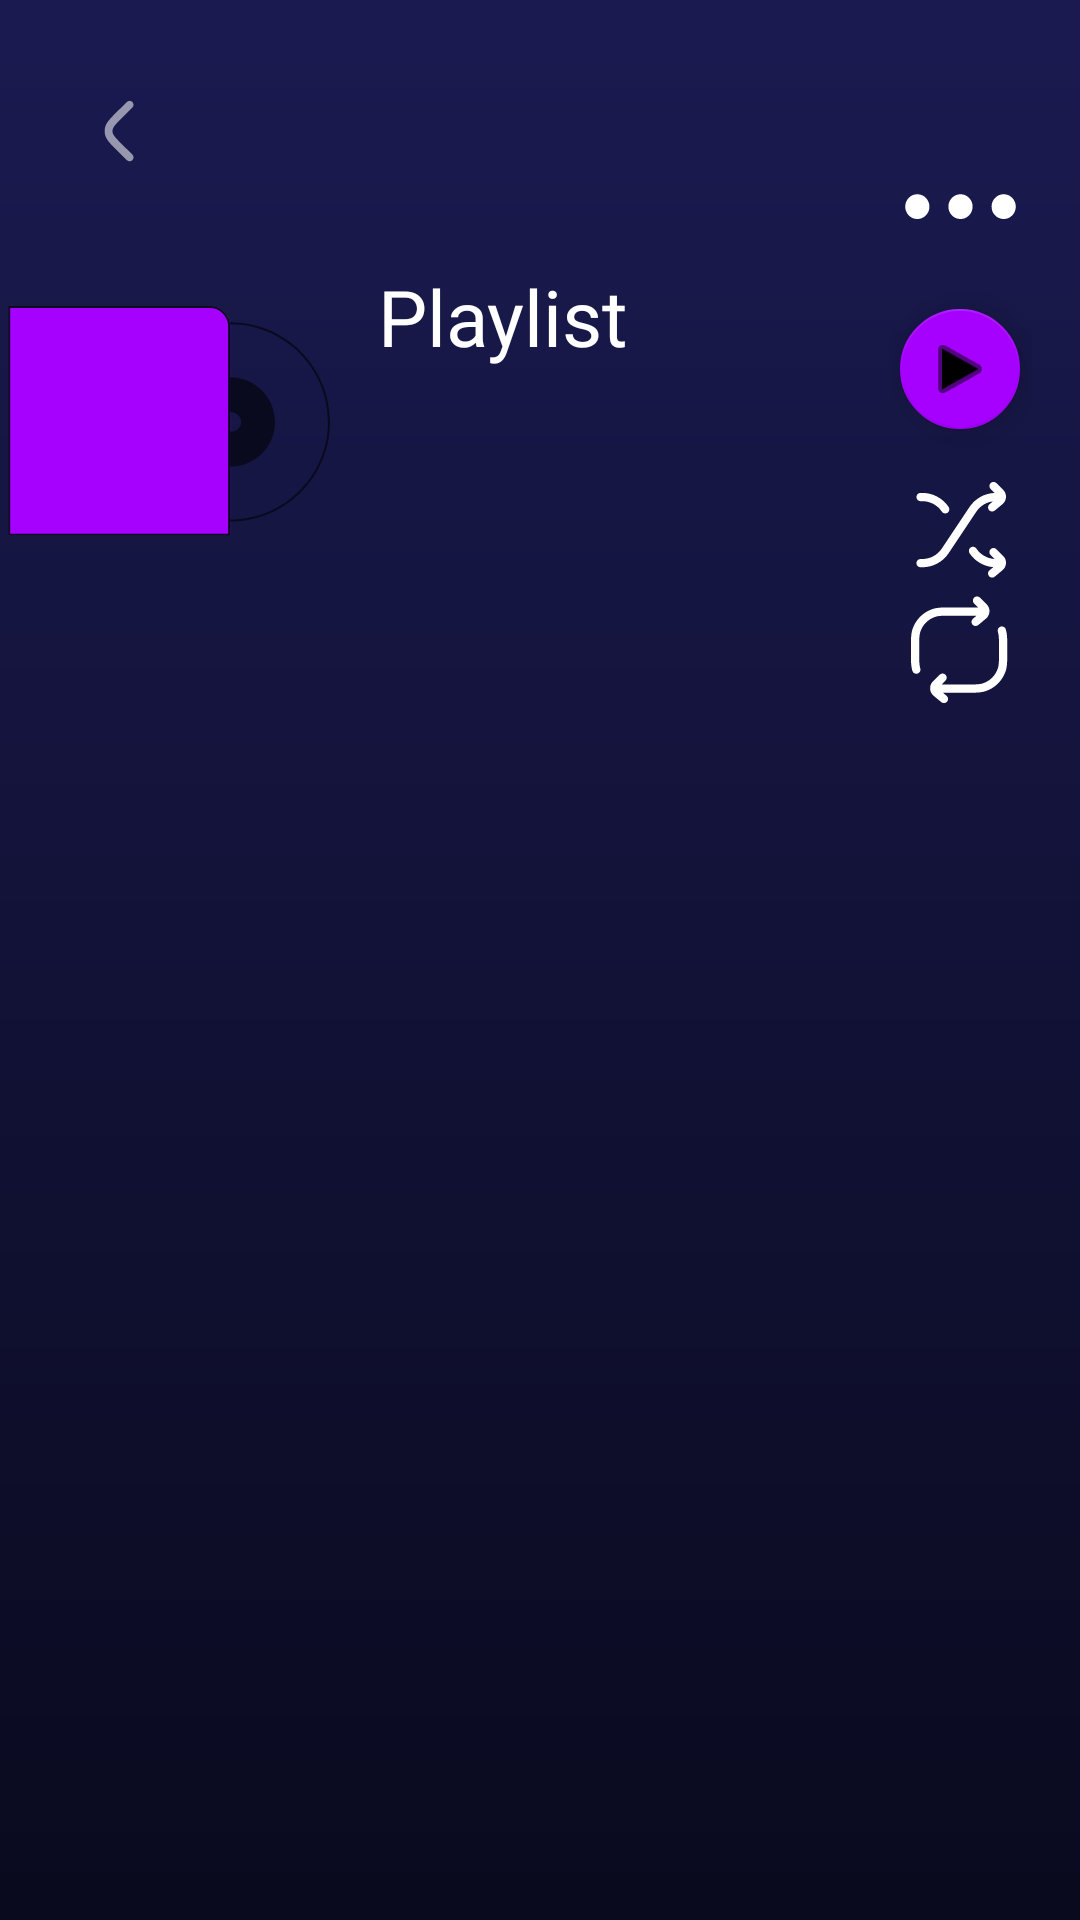

Write the Android layout XML for this screen, with the resource values it uses.
<!-- AndroidManifest.xml: application theme Theme.MaterialComponents.DayNight.NoActionBar -->
<!-- res/layout/activity_playlist_view.xml -->
<?xml version="1.0" encoding="utf-8"?>
<androidx.coordinatorlayout.widget.CoordinatorLayout
    xmlns:android="http://schemas.android.com/apk/res/android"
    xmlns:app="http://schemas.android.com/apk/res-auto"
    xmlns:tools="http://schemas.android.com/tools"
    android:layout_width="match_parent"
    android:layout_height="match_parent"
    android:background="@color/dark_blue">

    
    <ImageView
        android:id="@+id/bg"
        android:layout_width="match_parent"
        android:layout_height="match_parent"
        android:scaleType="centerCrop"
        android:alpha="0.5"
        android:src="@drawable/gradient_bg_1"/>

    
    <com.google.android.material.appbar.AppBarLayout
        android:id="@+id/appBar"
        android:layout_width="match_parent"
        android:layout_height="wrap_content"
        android:background="@android:color/transparent"
        app:elevation="0dp">

        <com.google.android.material.appbar.CollapsingToolbarLayout
            android:layout_width="match_parent"
            android:layout_height="wrap_content"
            app:layout_scrollFlags="scroll|exitUntilCollapsed">

            <androidx.constraintlayout.widget.ConstraintLayout
                android:layout_width="match_parent"
                android:layout_height="wrap_content"
                android:paddingBottom="16dp">

                
                <ImageButton
                    android:id="@+id/btnBack"
                    android:layout_width="48dp"
                    android:layout_height="48dp"
                    android:layout_marginStart="16dp"
                    android:layout_marginTop="20dp"
                    android:background="?attr/selectableItemBackgroundBorderless"
                    android:src="@drawable/ic_back"
                    app:layout_constraintStart_toStartOf="parent"
                    app:layout_constraintTop_toTopOf="parent"/>

                
                <ImageView
                    android:id="@+id/playlistIcon"
                    android:layout_width="110dp"
                    android:layout_height="110dp"
                    android:layout_marginTop="20dp"
                    android:src="@drawable/ic_music"
                    app:layout_constraintStart_toStartOf="parent"
                    app:layout_constraintTop_toBottomOf="@id/btnBack"/>

                
                <TextView
                    android:id="@+id/tvPlaylistName"
                    android:layout_width="0dp"
                    android:layout_height="wrap_content"
                    android:layout_marginStart="16dp"
                    android:layout_marginEnd="16dp"
                    android:fontFamily="@font/zen_dots"
                    android:text="Playlist"
                    android:textColor="@android:color/white"
                    android:textSize="26sp"
                    android:maxLines="2"
                    android:ellipsize="end"
                    app:layout_constraintStart_toEndOf="@id/playlistIcon"
                    app:layout_constraintTop_toTopOf="@id/playlistIcon"
                    app:layout_constraintEnd_toStartOf="@id/rightPanel"/>

                
                <LinearLayout
                    android:id="@+id/rightPanel"
                    android:layout_width="wrap_content"
                    android:layout_height="wrap_content"
                    android:orientation="vertical"
                    android:gravity="center"
                    android:layout_marginEnd="16dp"
                    app:layout_constraintEnd_toEndOf="parent"
                    app:layout_constraintTop_toTopOf="@id/playlistIcon"
                    app:layout_constraintBottom_toBottomOf="@id/playlistIcon">

                    <ImageButton
                        android:id="@+id/btnMenu"
                        android:layout_width="40dp"
                        android:layout_height="40dp"
                        android:background="@android:color/transparent"
                        android:src="@drawable/ic_menu_more"
                        app:tint="@android:color/white"/>

                    <com.google.android.material.floatingactionbutton.FloatingActionButton
                        android:id="@+id/btnPlay"
                        android:layout_width="wrap_content"
                        android:layout_height="wrap_content"
                        android:layout_marginVertical="10dp"
                        android:src="@android:drawable/ic_media_play"
                        app:fabSize="mini"
                        app:backgroundTint="@color/purple"/>

                    <ImageButton
                        android:id="@+id/btnShuffle"
                        android:layout_width="40dp"
                        android:layout_height="40dp"
                        android:background="@android:color/transparent"
                        android:src="@drawable/ic_shuffle"
                        app:tint="@android:color/white"/>

                    <ImageButton
                        android:id="@+id/btnRepeat"
                        android:layout_width="40dp"
                        android:layout_height="40dp"
                        android:background="@android:color/transparent"
                        android:src="@drawable/ic_repeate"
                        app:tint="@android:color/white"/>
                </LinearLayout>

            </androidx.constraintlayout.widget.ConstraintLayout>
        </com.google.android.material.appbar.CollapsingToolbarLayout>
    </com.google.android.material.appbar.AppBarLayout>

    
    <androidx.recyclerview.widget.RecyclerView
        android:id="@+id/rvSongsInPlaylist"
        android:layout_width="match_parent"
        android:layout_height="match_parent"
        android:paddingTop="12dp"
        android:paddingHorizontal="20dp"
        android:clipToPadding="false"
        app:layout_behavior="@string/appbar_scrolling_view_behavior"
        tools:listitem="@layout/item_track"/>

</androidx.coordinatorlayout.widget.CoordinatorLayout>
<!-- res/layout/item_track.xml (included above) -->
<?xml version="1.0" encoding="utf-8"?>
<androidx.constraintlayout.widget.ConstraintLayout xmlns:android="http://schemas.android.com/apk/res/android"
    xmlns:app="http://schemas.android.com/apk/res-auto"
    xmlns:tools="http://schemas.android.com/tools"
    android:id="@+id/trackItemContainer"
    android:layout_width="match_parent"
    android:layout_height="wrap_content"
    android:background="?attr/selectableItemBackground"
    android:paddingVertical="10dp"
    android:paddingStart="16dp"
    android:paddingEnd="12dp">

    <com.google.android.material.card.MaterialCardView
        android:id="@+id/trackPlayCard"
        android:layout_width="44dp"
        android:layout_height="44dp"
        app:cardBackgroundColor="#A600FF"
        app:cardCornerRadius="22dp"
        app:cardElevation="4dp"
        app:strokeWidth="0dp"
        app:layout_constraintBottom_toBottomOf="parent"
        app:layout_constraintStart_toStartOf="parent"
        app:layout_constraintTop_toTopOf="parent">

        <ImageView
            android:id="@+id/ivTrackPlayIcon"
            android:layout_width="match_parent"
            android:layout_height="match_parent"
            android:padding="1dp"
            android:src="@drawable/ic_play" />
    </com.google.android.material.card.MaterialCardView>

    <TextView
        android:id="@+id/tvTrackTitle"
        android:layout_width="0dp"
        android:layout_height="wrap_content"
        android:layout_marginStart="14dp"
        android:fontFamily="@font/zen_dots"
        android:text="Song Title"
        android:textColor="#FFFFFF"
        android:textSize="15sp"
        android:maxLines="1"
        android:ellipsize="end"
        app:layout_constraintEnd_toStartOf="@id/tvTrackDuration"
        app:layout_constraintStart_toEndOf="@id/trackPlayCard"
        app:layout_constraintTop_toTopOf="@id/trackPlayCard" />

    <TextView
        android:id="@+id/tvTrackArtist"
        android:layout_width="0dp"
        android:layout_height="wrap_content"
        android:layout_marginTop="2dp"
        android:fontFamily="@font/zen_dots"
        android:text="Artist Name"
        android:textColor="#BC66FF"
        android:textSize="11sp"
        android:maxLines="1"
        android:ellipsize="end"
        app:layout_constraintBottom_toBottomOf="@id/trackPlayCard"
        app:layout_constraintEnd_toEndOf="@id/tvTrackTitle"
        app:layout_constraintStart_toStartOf="@id/tvTrackTitle"
        app:layout_constraintTop_toBottomOf="@id/tvTrackTitle" />

    <TextView
        android:id="@+id/tvTrackDuration"
        android:layout_width="wrap_content"
        android:layout_height="wrap_content"
        android:layout_marginEnd="12dp"
        android:fontFamily="@font/zen_dots"
        android:text="3:20"
        android:textColor="#B3FFFFFF"
        android:textSize="12sp"
        app:layout_constraintBottom_toBottomOf="@id/trackPlayCard"
        app:layout_constraintEnd_toStartOf="@id/ivTrackFavorite"
        app:layout_constraintTop_toTopOf="@id/trackPlayCard" />

    <ImageView
        android:id="@+id/ivTrackFavorite"
        android:layout_width="26dp"
        android:layout_height="26dp"
        android:src="@drawable/ic_liked"
        app:layout_constraintBottom_toBottomOf="@id/trackPlayCard"
        app:layout_constraintEnd_toEndOf="parent"
        app:layout_constraintTop_toTopOf="@id/trackPlayCard"
        app:tint="#FFFFFF" />

</androidx.constraintlayout.widget.ConstraintLayout>
<!-- resources referenced by this layout -->
<resources>
  <color name="dark_blue">#0A0A20</color>
  <color name="purple">#A600FF</color>
  <!-- drawable gradient_bg_1 (drawable) -->
  <shape xmlns:android="http://schemas.android.com/apk/res/android">
      <gradient
          android:startColor="#2A2A82"
          android:endColor="#09091C"
          android:angle="270"/>
  </shape>
  <!-- drawable ic_liked (drawable) -->
  <vector xmlns:android="http://schemas.android.com/apk/res/android"
      android:width="43dp"
      android:height="43dp"
      android:viewportWidth="43"
      android:viewportHeight="43">
    <path
        android:pathData="M36.342,7.981C32.165,3.722 27.329,5.518 24.334,7.418C22.642,8.491 20.299,8.491 18.607,7.418C15.612,5.518 10.776,3.722 6.6,7.981C-3.315,18.091 13.687,37.574 21.471,37.574C29.254,37.574 46.256,18.091 36.342,7.981Z"
        android:strokeWidth="2.57647"
        android:fillColor="#00000000"
        android:strokeColor="#D9D9D9"
        android:strokeLineCap="round"/>
  </vector>
  <!-- drawable ic_menu_more (drawable) -->
  <vector xmlns:android="http://schemas.android.com/apk/res/android"
      android:width="37dp"
      android:height="9dp"
      android:viewportWidth="37"
      android:viewportHeight="9">
    <path
        android:pathData="M18.576,0.079a4.131,4.03 90,1 0,-0.153 8.261a4.131,4.03 90,1 0,0.153 -8.261z"
        android:fillColor="#0A0A1F"/>
    <path
        android:pathData="M32.969,0.079a4.131,4.03 90,1 0,-0.153 8.261a4.131,4.03 90,1 0,0.153 -8.261z"
        android:fillColor="#0A0A1F"/>
    <path
        android:pathData="M4.183,0.079a4.131,4.03 90,1 0,-0.153 8.261a4.131,4.03 90,1 0,0.153 -8.261z"
        android:fillColor="#0A0A1F"/>
  </vector>
  <!-- drawable ic_music (drawable) -->
  <vector xmlns:android="http://schemas.android.com/apk/res/android"
      android:width="162dp"
      android:height="121dp"
      android:viewportWidth="162"
      android:viewportHeight="121">
    <path
        android:pathData="M4,0H103C108.52,0 113,4.48 113,10V113H4V0Z"
        android:fillColor="#A600FF"/>
    <path
        android:strokeWidth="1"
        android:pathData="M103,0.5C108.25,0.5 112.5,4.75 112.5,10V112.5H4.5V0.5H103Z"
        android:fillColor="#00000000"
        android:strokeColor="#0A0A1F"/>
    <path
        android:pathData="M113,8C140.06,8 162,29.94 162,57C162,84.06 140.06,106 113,106V105C139.51,105 161,83.51 161,57C161,30.49 139.51,9 113,9V8ZM113,35C125.15,35 135,44.85 135,57C135,69.15 125.15,79 113,79V61.76C113.16,61.77 113.32,61.78 113.49,61.78C116.19,61.78 118.38,59.64 118.38,57C118.38,54.36 116.19,52.22 113.49,52.22C113.32,52.22 113.16,52.23 113,52.24V35Z"
        android:fillColor="#0A0A1F"/>
  </vector>
  <!-- drawable ic_play (drawable) -->
  <vector xmlns:android="http://schemas.android.com/apk/res/android"
      android:width="42dp"
      android:height="41dp"
      android:viewportWidth="42"
      android:viewportHeight="41">
    <path
        android:pathData="M20.5,0L21.5,0A20.5,20.5 0,0 1,42 20.5L42,20.5A20.5,20.5 0,0 1,21.5 41L20.5,41A20.5,20.5 0,0 1,0 20.5L0,20.5A20.5,20.5 0,0 1,20.5 0z"
        android:fillColor="#2A2A82"/>
    <path
        android:pathData="M28.187,21.693L17.288,28.017C16.363,28.554 15.176,27.904 15.176,26.823V14.175C15.176,13.096 16.361,12.446 17.288,12.983L28.187,19.307C28.397,19.427 28.572,19.601 28.694,19.811C28.816,20.02 28.88,20.258 28.88,20.5C28.88,20.743 28.816,20.981 28.694,21.19C28.572,21.4 28.397,21.573 28.187,21.693Z"
        android:fillColor="#F4EFEF"/>
  </vector>
</resources>
